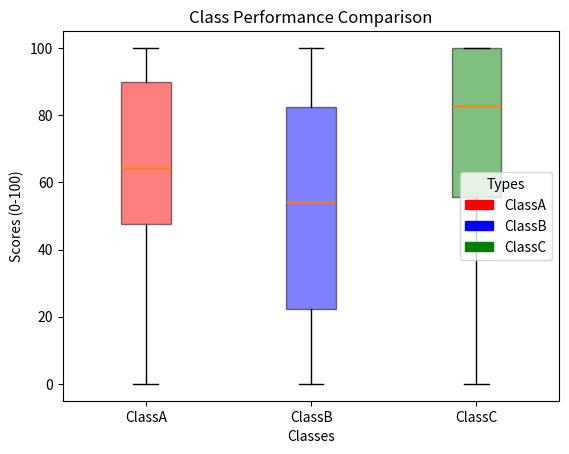

The script that saved this image:
import numpy as np
import matplotlib.pyplot as plt
import matplotlib.patches as mpatches # Needed for the custom legend

# 1. Setup Data
a = np.random.normal(70, 30, 100).clip(0, 100)
b = np.random.normal(50, 40, 100).clip(0, 100)
c = np.random.normal(90, 50, 100).clip(0, 100)

labels = ["ClassA", "ClassB", "ClassC"]
colors = ["red", "blue", "green"]

# 2. Create the Boxplot
# We save the result in 'bp' so we can access the boxes later
bp = plt.boxplot([a, b, c], labels=labels, patch_artist=True)

# 3. Apply Colors to the Boxes
for patch, color in zip(bp['boxes'], colors):
    patch.set_facecolor(color)
    patch.set_alpha(0.5) # Optional: make it a bit transparent

# 4. Create a Manual Legend
# We create "patches" to act as legend handles
handles = [mpatches.Patch(color=colors[i], label=labels[i]) for i in range(len(labels))]
plt.legend(handles=handles, title="Types")

# 5. Formatting
plt.xlabel("Classes")
plt.ylabel("Scores (0-100)")
plt.title("Class Performance Comparison")
plt.show()
